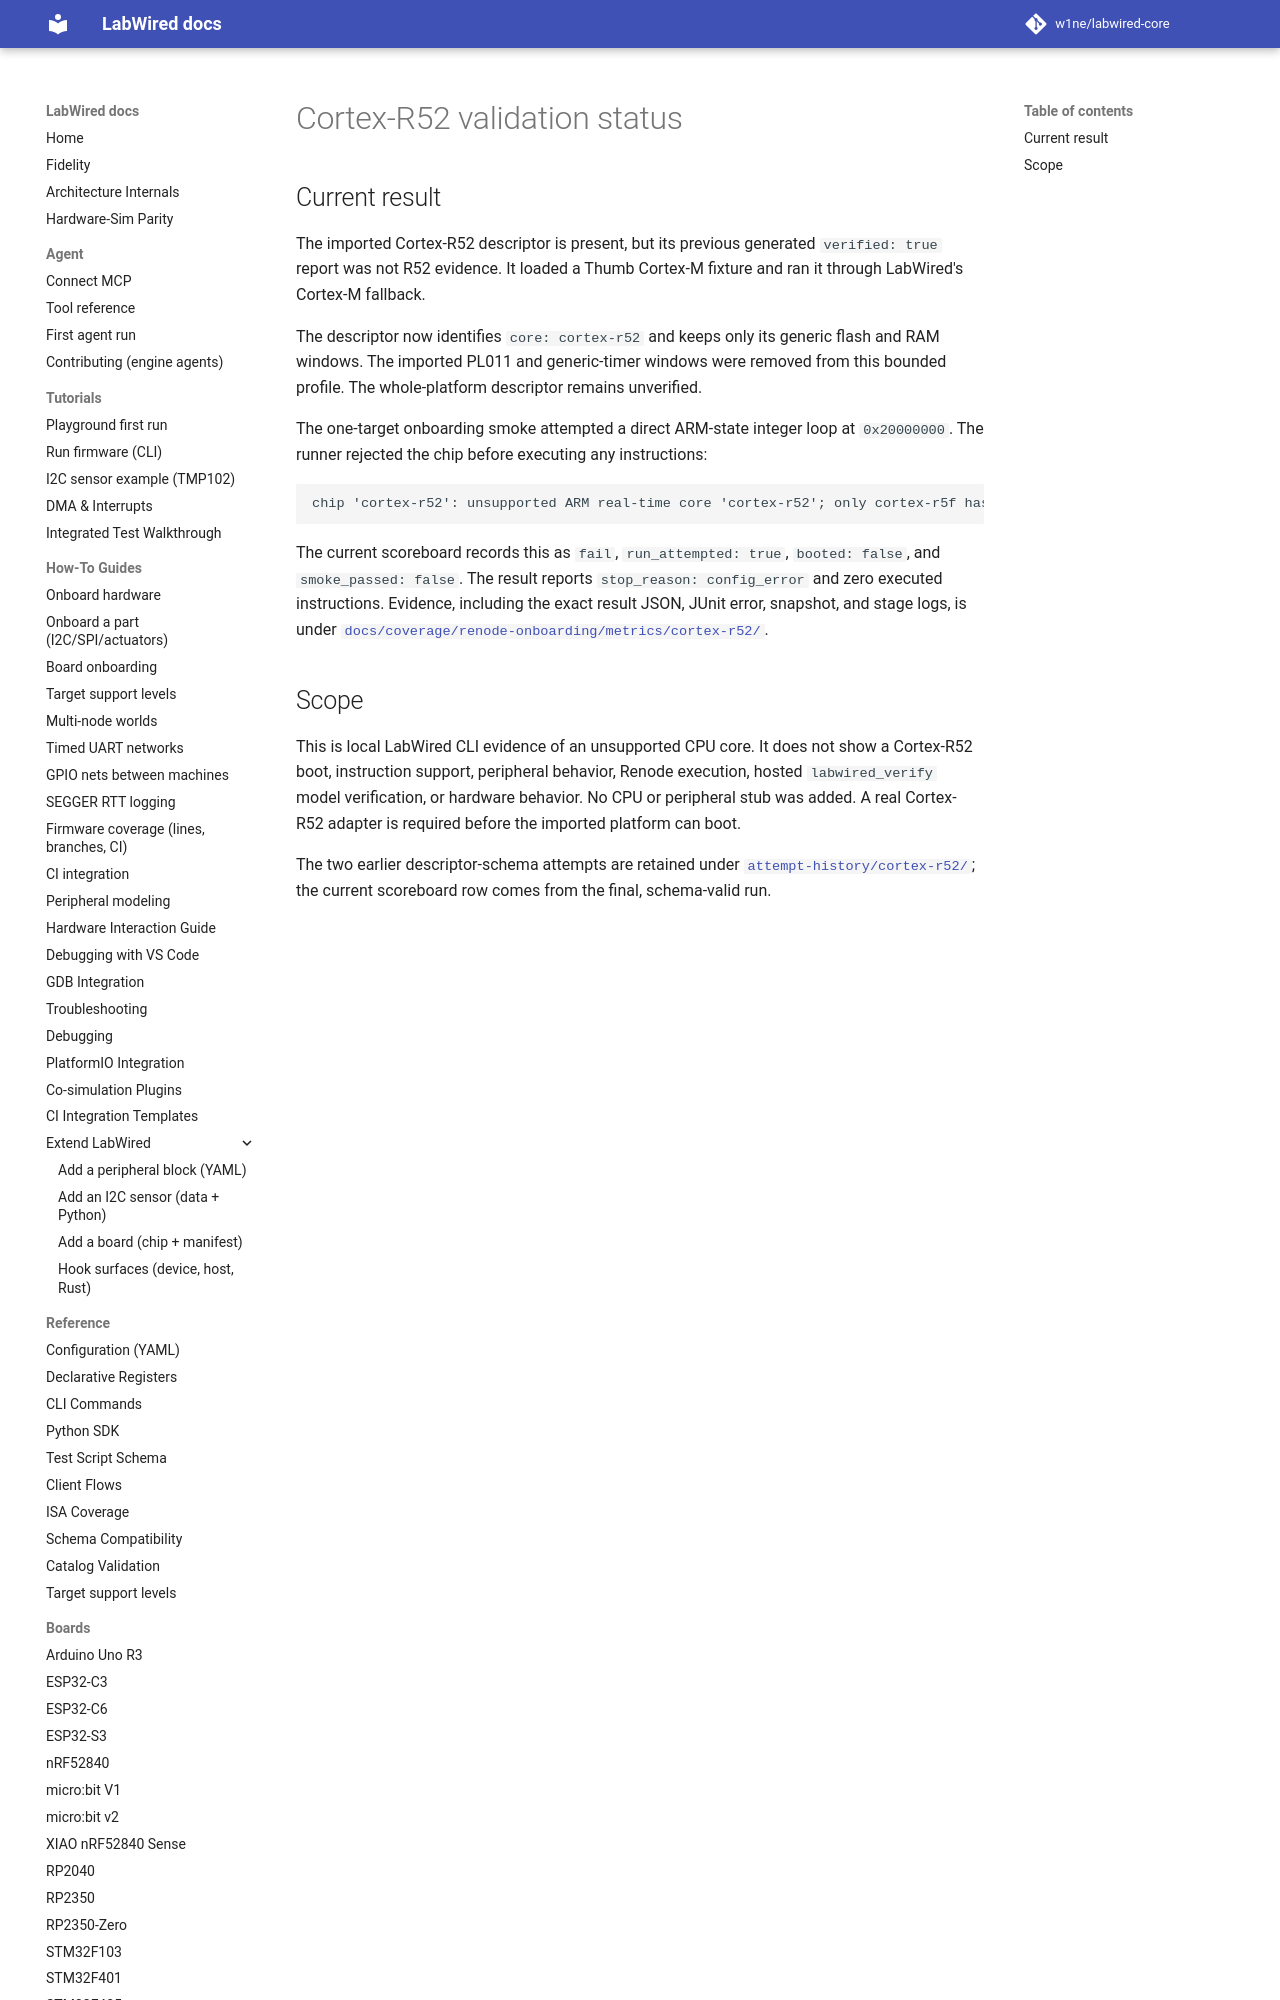

repository: CrispStrobe/labwired-core · page: boards/cortex-r52/index.html · generator: mkdocs

# Cortex-R52 validation status

## Current result

The imported Cortex-R52 descriptor is present, but its previous generated
`verified: true` report was not R52 evidence. It loaded a Thumb Cortex-M
fixture and ran it through LabWired's Cortex-M fallback.

The descriptor now identifies `core: cortex-r52` and keeps only its generic
flash and RAM windows. The imported PL011 and generic-timer windows were
removed from this bounded profile. The whole-platform descriptor remains
unverified.

The one-target onboarding smoke attempted a direct ARM-state integer loop at
`0x20000000`. The runner rejected the chip before executing any instructions:

```text
chip 'cortex-r52': unsupported ARM real-time core 'cortex-r52'; only cortex-r5f has a native adapter
```
